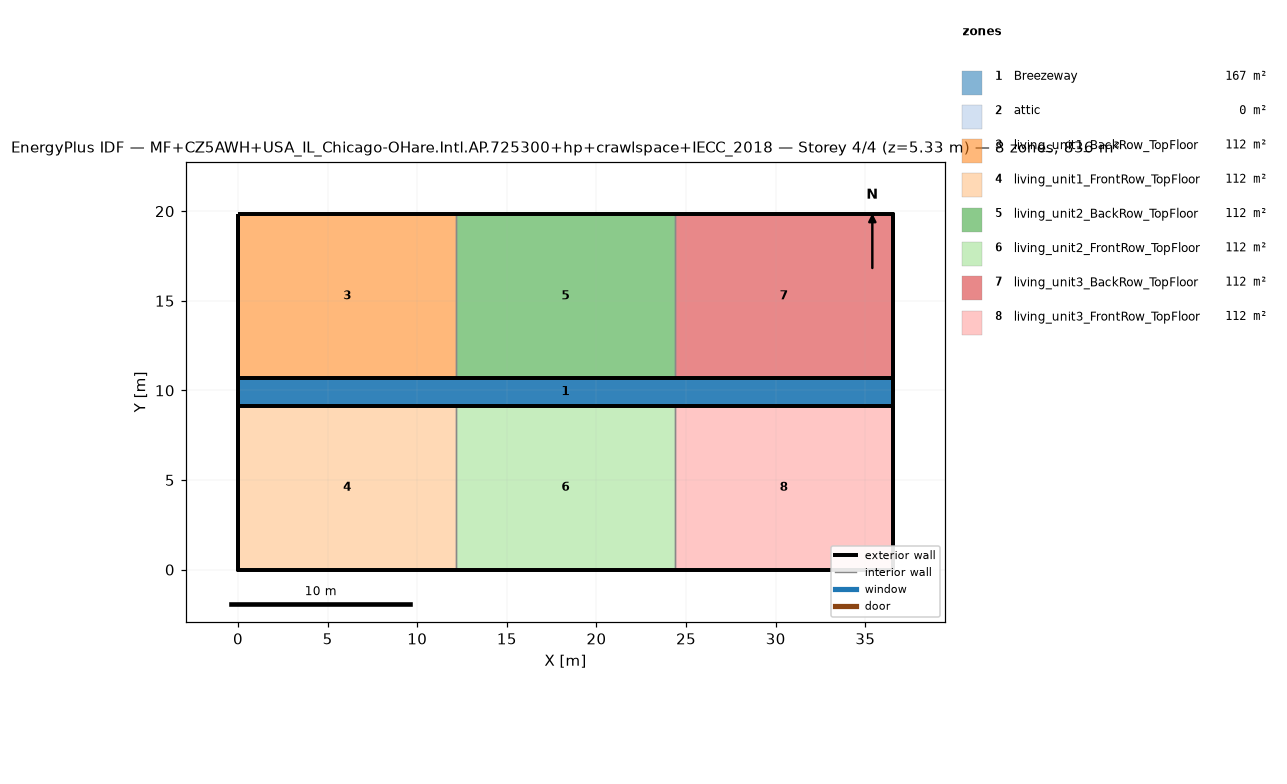
=== STOREY PLAN SPEC (per zone: floor XY polygon, exterior-wall plan segments, windows/doors) ===
zone 1: Breezeway  (167.0 m²)
  floor: (36.54, 9.16) (0.00, 9.16) (0.00, 10.68) (36.54, 10.68)
  floor: (36.54, 9.16) (0.00, 9.16) (0.00, 10.68) (36.54, 10.68)
  floor: (36.54, 9.16) (0.00, 9.16) (0.00, 10.68) (36.54, 10.68)
zone 2: attic  (0.0 m²)
  exterior wall: (36.54, 0.00) – (36.54, 19.84) – (36.54, 9.92)  [29.8 m]
  exterior wall: (0.00, 19.84) – (0.00, 0.00) – (0.00, 9.92)  [29.8 m]
zone 3: living_unit1_BackRow_TopFloor  (111.5 m²)
  floor: (12.18, 10.68) (0.00, 10.68) (0.00, 19.84) (12.18, 19.84)
  exterior wall: (12.18, 19.84) – (0.00, 19.84)  [12.2 m]
  exterior wall: (0.00, 19.84) – (0.00, 10.68)  [9.2 m]
  exterior wall: (0.00, 10.68) – (12.18, 10.68)  [12.2 m]
  interior walls: 1
zone 4: living_unit1_FrontRow_TopFloor  (111.5 m²)
  floor: (12.18, 0.00) (0.00, 0.00) (0.00, 9.16) (12.18, 9.16)
  exterior wall: (0.00, 0.00) – (12.18, 0.00)  [12.2 m]
  exterior wall: (0.00, 9.16) – (0.00, 0.00)  [9.2 m]
  exterior wall: (12.18, 9.16) – (0.00, 9.16)  [12.2 m]
  interior walls: 1
zone 5: living_unit2_BackRow_TopFloor  (111.5 m²)
  floor: (24.36, 10.68) (12.18, 10.68) (12.18, 19.84) (24.36, 19.84)
  exterior wall: (12.18, 10.68) – (24.36, 10.68)  [12.2 m]
  exterior wall: (24.36, 19.84) – (12.18, 19.84)  [12.2 m]
  interior walls: 2
zone 6: living_unit2_FrontRow_TopFloor  (111.5 m²)
  floor: (24.36, 0.00) (12.18, 0.00) (12.18, 9.16) (24.36, 9.16)
  exterior wall: (12.18, 0.00) – (24.36, 0.00)  [12.2 m]
  exterior wall: (24.36, 9.16) – (12.18, 9.16)  [12.2 m]
  interior walls: 2
zone 7: living_unit3_BackRow_TopFloor  (111.5 m²)
  floor: (36.54, 10.68) (24.36, 10.68) (24.36, 19.84) (36.54, 19.84)
  exterior wall: (36.54, 10.68) – (36.54, 19.84)  [9.2 m]
  exterior wall: (36.54, 19.84) – (24.36, 19.84)  [12.2 m]
  exterior wall: (24.36, 10.68) – (36.54, 10.68)  [12.2 m]
  interior walls: 1
zone 8: living_unit3_FrontRow_TopFloor  (111.5 m²)
  floor: (36.54, 0.00) (24.36, 0.00) (24.36, 9.16) (36.54, 9.16)
  exterior wall: (24.36, 0.00) – (36.54, 0.00)  [12.2 m]
  exterior wall: (36.54, 0.00) – (36.54, 9.16)  [9.2 m]
  exterior wall: (36.54, 9.16) – (24.36, 9.16)  [12.2 m]
  interior walls: 1

=== DERIVED (storey summary) ===
Building: MF+CZ5AWH+USA_IL_Chicago-OHare.Intl.AP.725300+hp+crawlspace+IECC_2018
Storey: 4 of 4  (floor level z = 5.33 m)
Storey gross floor area: 836.2 m²
Zones on this storey: 8
  - Breezeway: floor 167.0 m²
  - attic: floor 0.0 m²; exterior wall 59.5 m (81.9 m²); WWR 0.0%
  - living_unit1_BackRow_TopFloor: floor 111.5 m²; exterior wall 33.5 m (86.9 m²); WWR 0.0%
  - living_unit1_FrontRow_TopFloor: floor 111.5 m²; exterior wall 33.5 m (86.9 m²); WWR 0.0%
  - living_unit2_BackRow_TopFloor: floor 111.5 m²; exterior wall 24.4 m (63.1 m²); WWR 0.0%
  - living_unit2_FrontRow_TopFloor: floor 111.5 m²; exterior wall 24.4 m (63.1 m²); WWR 0.0%
  - living_unit3_BackRow_TopFloor: floor 111.5 m²; exterior wall 33.5 m (86.9 m²); WWR 0.0%
  - living_unit3_FrontRow_TopFloor: floor 111.5 m²; exterior wall 33.5 m (86.9 m²); WWR 0.0%
Zone adjacency (shared interzone walls):
  - living_unit1_BackRow_TopFloor ↔ living_unit2_BackRow_TopFloor
  - living_unit1_FrontRow_TopFloor ↔ living_unit2_FrontRow_TopFloor
  - living_unit2_BackRow_TopFloor ↔ living_unit3_BackRow_TopFloor
  - living_unit2_FrontRow_TopFloor ↔ living_unit3_FrontRow_TopFloor